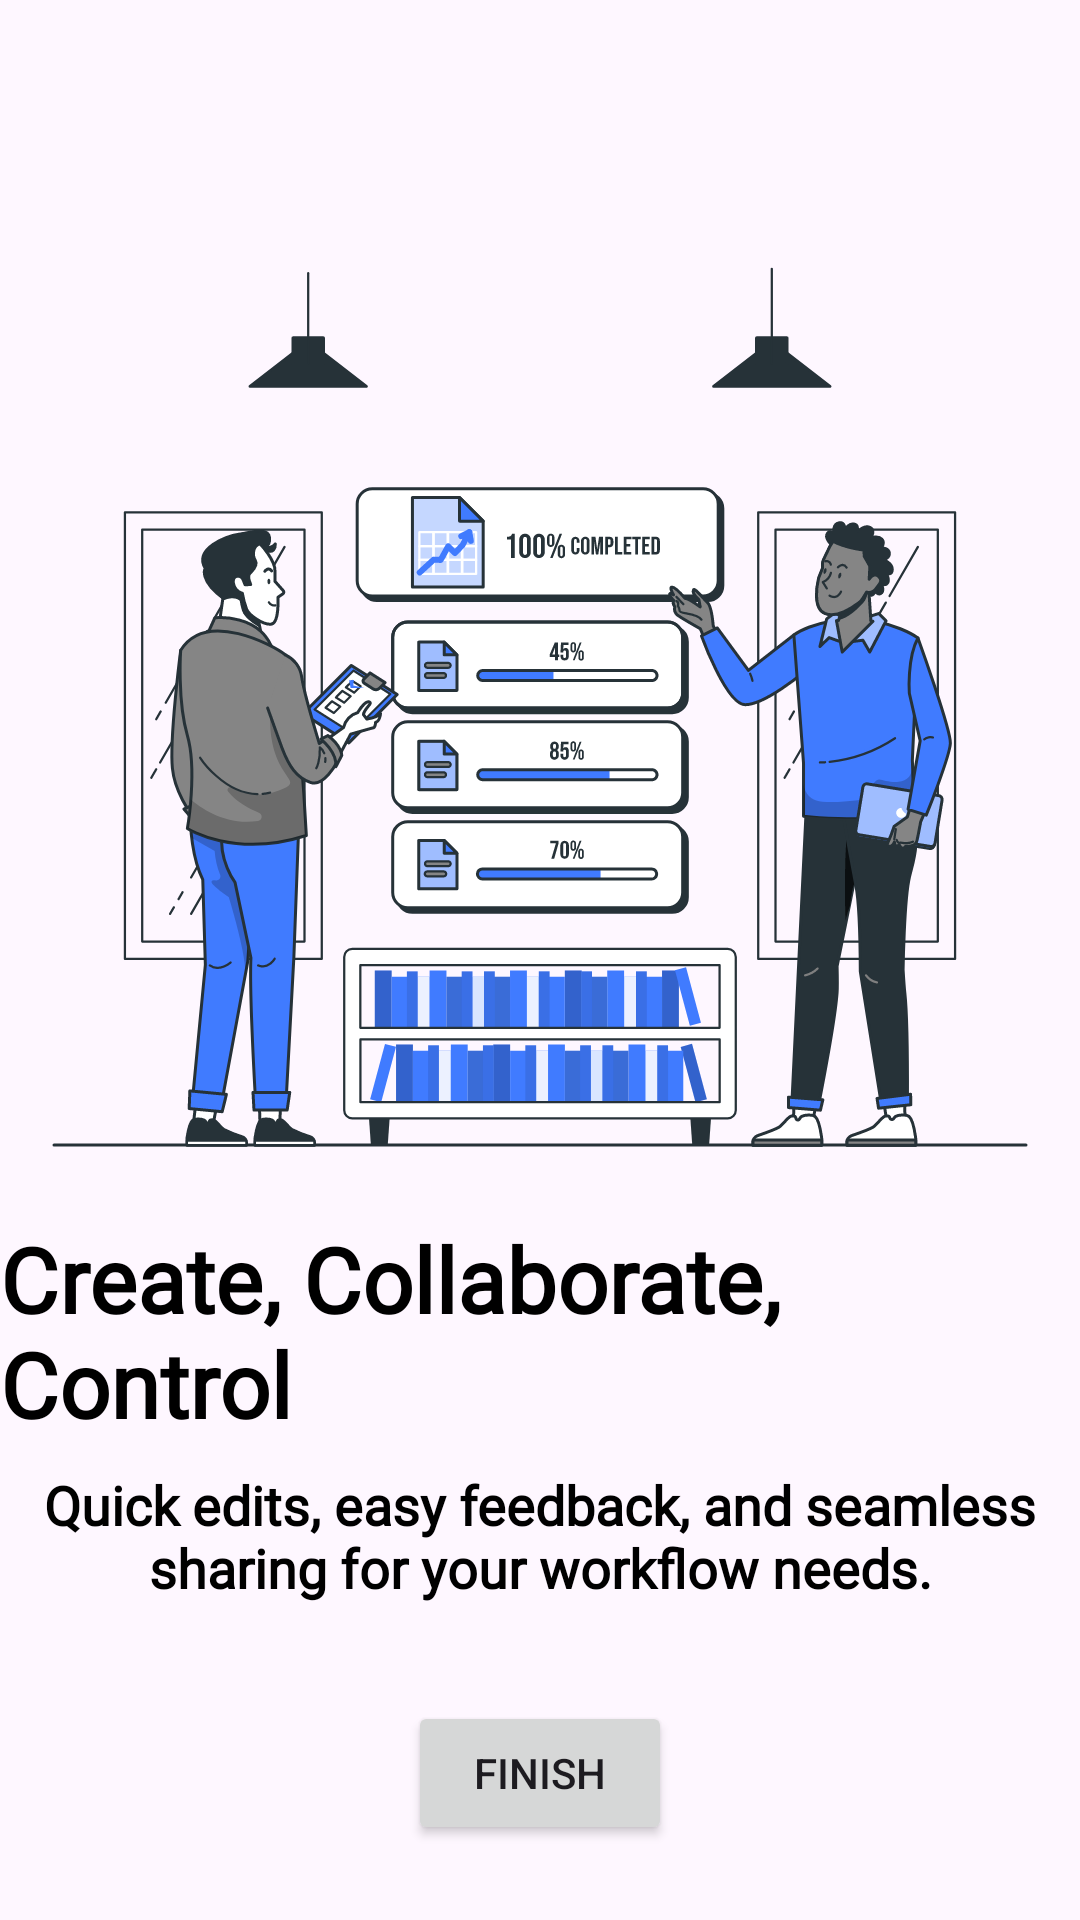

Produce the Android XML layout that renders to this screen, including the resource entries it uses.
<!-- AndroidManifest.xml: application theme Theme.ProView -->
<!-- res/layout/fragment_third_screen.xml -->
<?xml version="1.0" encoding="utf-8"?>
<androidx.constraintlayout.widget.ConstraintLayout xmlns:android="http://schemas.android.com/apk/res/android"
    xmlns:tools="http://schemas.android.com/tools"
    android:layout_width="match_parent"
    android:layout_height="match_parent"
    xmlns:app="http://schemas.android.com/apk/res-auto"
    tools:context=".onboarding.screens.ThirdScreen">

    <ImageView
        android:id="@+id/finalscreenimage"
        android:layout_width="0dp"
        android:layout_height="wrap_content"
        android:layout_marginTop="75dp"
        android:src="@drawable/finalscreenimage"
        app:layout_constraintEnd_toEndOf="parent"
        app:layout_constraintStart_toStartOf="parent"
        app:layout_constraintTop_toTopOf="parent" />

    <TextView
        android:id="@+id/finalscreentitle"
        android:layout_width="wrap_content"
        android:layout_height="wrap_content"
        android:layout_marginTop="16dp"
        android:fontFamily="@font/outfit_bold"
        android:text="Create, Collaborate, Control"
        android:textColor="@color/black"
        android:textSize="30sp"
        android:textStyle="bold"
        app:layout_constraintEnd_toEndOf="parent"
        app:layout_constraintStart_toStartOf="parent"
        app:layout_constraintTop_toBottomOf="@+id/finalscreenimage" />

    <TextView
        android:id="@+id/finalscreen_description"
        android:layout_width="wrap_content"
        android:layout_height="wrap_content"
        android:fontFamily="@font/outfit"
        android:layout_marginTop="8dp"
        android:gravity="center"
        android:textStyle="bold"
        android:textColor="@color/black"
        android:text="Quick edits, easy feedback, and seamless sharing for your workflow needs."
        android:textSize="18sp"
        app:layout_constraintEnd_toEndOf="parent"
        app:layout_constraintStart_toStartOf="parent"
        app:layout_constraintTop_toBottomOf="@+id/finalscreentitle" />

    <Button
        android:id="@+id/finalscreenbtn"
        android:layout_width="wrap_content"
        android:layout_height="wrap_content"
        android:layout_marginBottom="25dp"
        android:text="finish"
        app:layout_constraintBottom_toBottomOf="parent"
        app:layout_constraintEnd_toEndOf="parent"
        app:layout_constraintStart_toStartOf="parent" />

</androidx.constraintlayout.widget.ConstraintLayout>
<!-- resources referenced by this layout -->
<resources>
  <!-- drawable finalscreenimage: vector/xml drawable (drawable, 90659 chars, omitted) -->
  <style name="Theme.ProView" parent="Base.Theme.ProView" />
  <style name="Base.Theme.ProView" parent="Theme.Material3.DayNight.NoActionBar">
          
          
      </style>
  <!-- not gathered from this repository: default colours our renderer supplied (Android Studio template values) -->
  <color name="black">#FF000000</color>
</resources>
